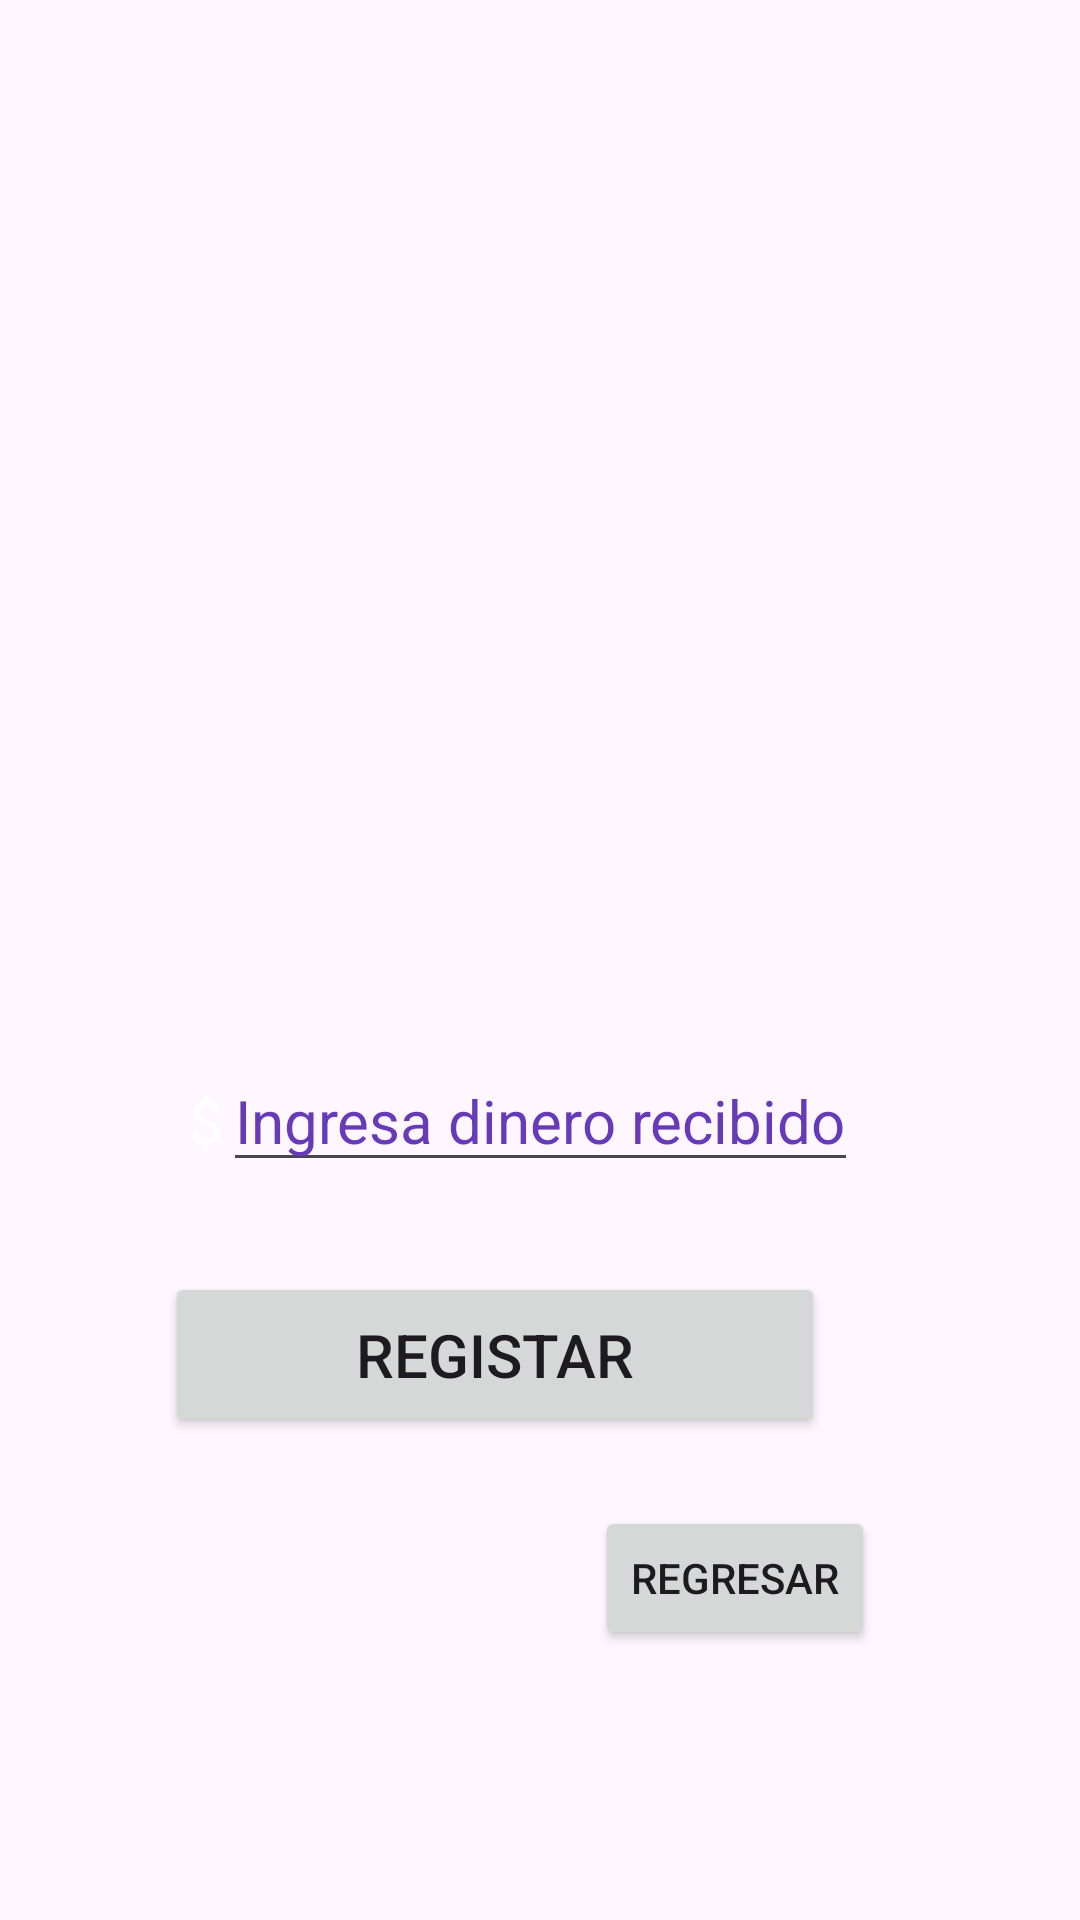

Here is an Android app screen rendered from its layout file. Give the layout XML and the strings, colors and styles it references.
<!-- AndroidManifest.xml: application theme Theme.Reto01 -->
<!-- res/layout/activity_registro_dinero.xml -->
<?xml version="1.0" encoding="utf-8"?>
<androidx.constraintlayout.widget.ConstraintLayout xmlns:android="http://schemas.android.com/apk/res/android"
    xmlns:app="http://schemas.android.com/apk/res-auto"
    xmlns:tools="http://schemas.android.com/tools"
    android:layout_width="match_parent"
    android:layout_height="match_parent"
    android:background="@drawable/backgroundregistrodatos"
    tools:context=".RegistroDinero">


    <EditText
        android:id="@+id/EdittextSeleccion"
        android:layout_width="wrap_content"
        android:layout_height="wrap_content"
        android:layout_marginTop="350dp"
        android:hint="Ingresa dinero recibido"
        android:inputType="number"
        android:textColor="@color/white"
        android:textColorHint="#673AB7"
        android:textSize="20sp"
        app:layout_constraintEnd_toEndOf="parent"
        app:layout_constraintStart_toStartOf="parent"
        app:layout_constraintTop_toTopOf="parent" />

    <Button
        android:id="@+id/buttonSeleccion"
        android:layout_width="220dp"
        android:layout_height="55dp"
        android:layout_marginStart="5dp"
        android:layout_marginTop="30dp"
        android:layout_marginEnd="35dp"
        android:text="Registar"
        android:textSize="20sp"
        app:layout_constraintEnd_toEndOf="parent"
        app:layout_constraintStart_toStartOf="parent"
        app:layout_constraintTop_toBottomOf="@+id/EdittextSeleccion" />


    <TextView
        android:id="@+id/textViewUnidades"
        android:layout_width="wrap_content"
        android:layout_height="wrap_content"
        android:layout_marginTop="360dp"
        android:text="$"
        android:textColor="@color/white"
        android:textSize="20sp"
        app:layout_constraintEnd_toStartOf="@+id/EdittextSeleccion"
        app:layout_constraintHorizontal_bias="0.588"
        app:layout_constraintTop_toTopOf="parent" />

    <Button
        android:id="@+id/buttonRegresar"
        android:layout_width="wrap_content"
        android:layout_height="wrap_content"
        android:layout_marginStart="140dp"
        android:layout_marginEnd="10dp"
        android:layout_marginBottom="90dp"
        android:text="REGRESAR"
        app:layout_constraintBottom_toBottomOf="parent"
        app:layout_constraintEnd_toEndOf="parent"
        app:layout_constraintStart_toStartOf="parent"/>


</androidx.constraintlayout.widget.ConstraintLayout>
<!-- resources referenced by this layout -->
<resources>
  <color name="white">#FFFFFFFF</color>
  <style name="Theme.Reto01" parent="Base.Theme.Reto01" />
  <style name="Base.Theme.Reto01" parent="Theme.Material3.DayNight.NoActionBar">
          
          
      </style>
</resources>
